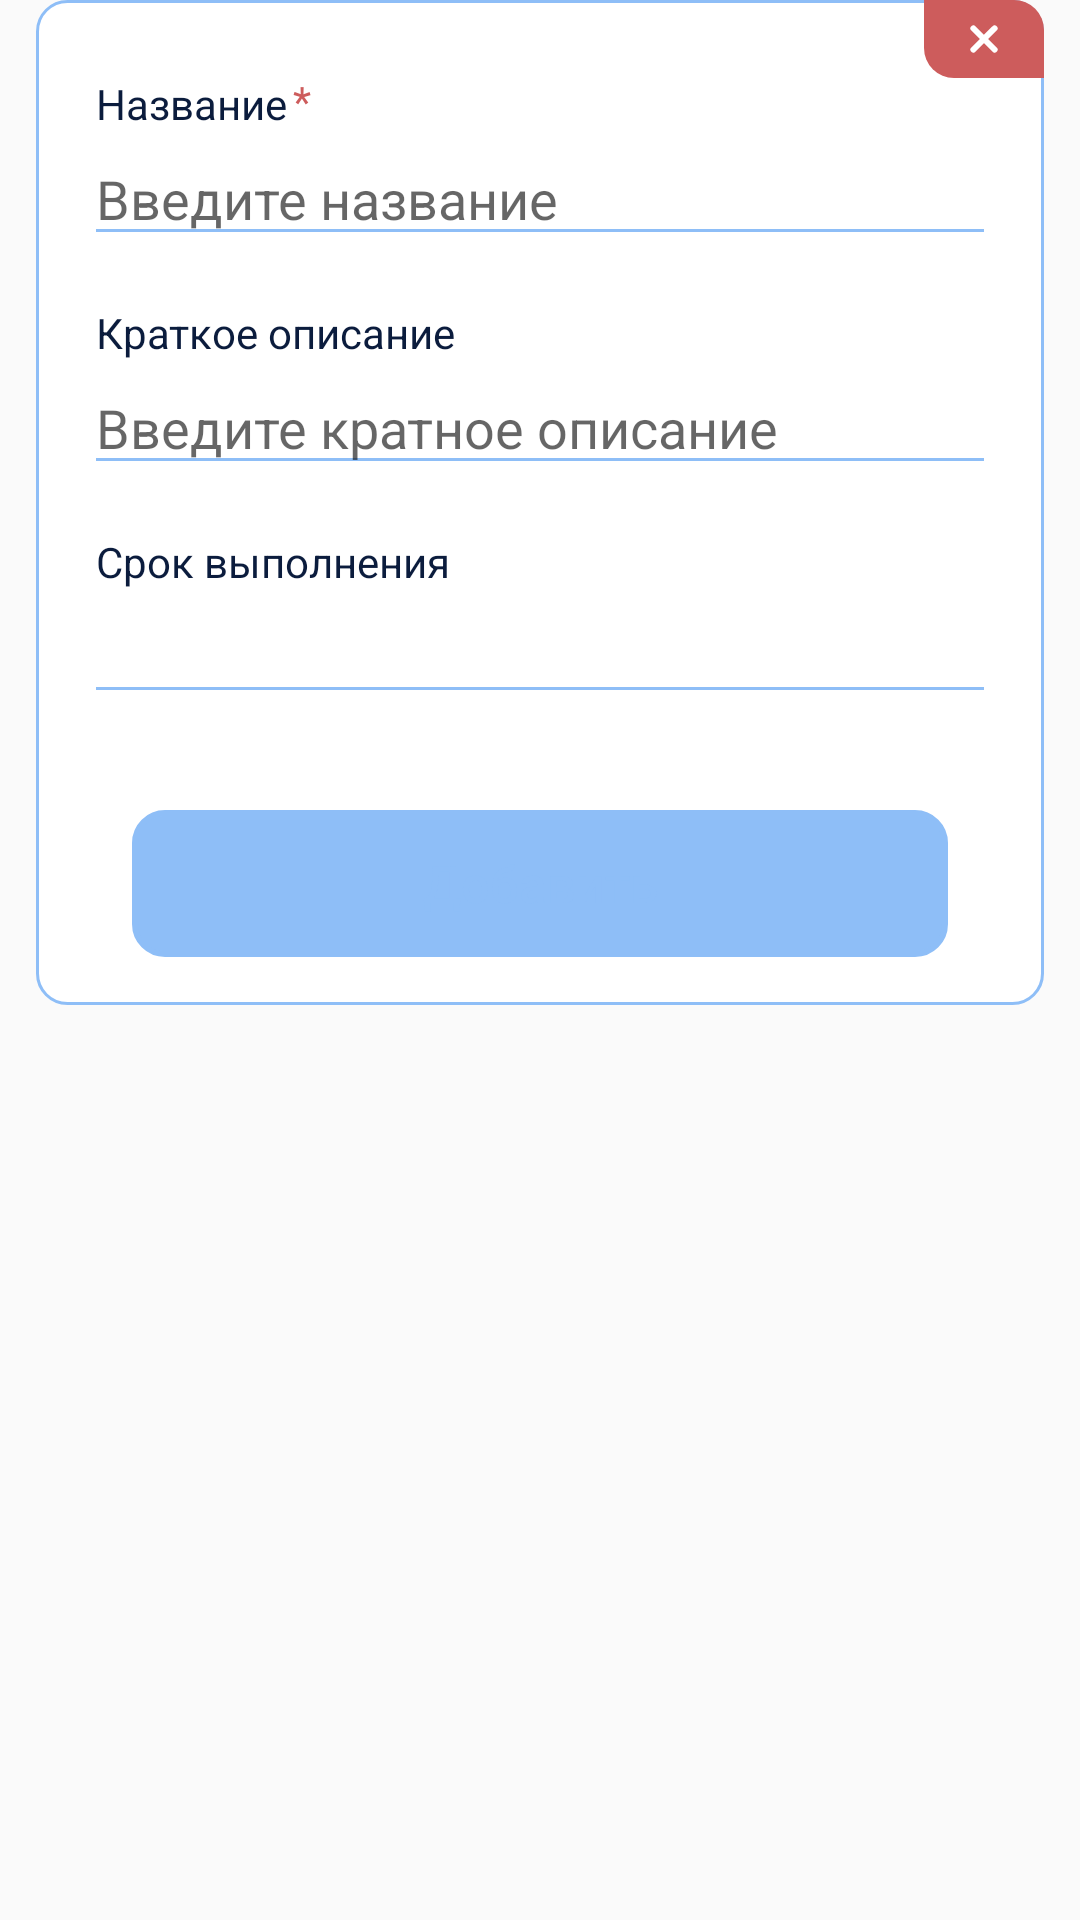

Produce the Android XML layout that renders to this screen, including the resource entries it uses.
<!-- AndroidManifest.xml: application theme AppTheme -->
<!-- res/layout/fragment_add_timeline.xml -->
<?xml version="1.0" encoding="utf-8"?>
<androidx.constraintlayout.widget.ConstraintLayout
    xmlns:android="http://schemas.android.com/apk/res/android"
    xmlns:app="http://schemas.android.com/apk/res-auto"
    xmlns:tools="http://schemas.android.com/tools"
    android:layout_width="match_parent"
    android:layout_height="match_parent"
    android:background="@color/transparent">

    <FrameLayout
        android:layout_width="match_parent"
        android:layout_height="wrap_content"
        android:layout_marginStart="12dp"
        android:layout_marginEnd="12dp"
        android:background="@drawable/bg_add_timeline"
        app:layout_constraintEnd_toEndOf="parent"
        app:layout_constraintStart_toStartOf="parent"
        app:layout_constraintTop_toTopOf="parent">

        <androidx.constraintlayout.widget.ConstraintLayout
            android:layout_width="match_parent"
            android:layout_height="match_parent">

            <TextView
                android:id="@+id/timer_name"
                android:layout_width="wrap_content"
                android:layout_height="wrap_content"
                android:layout_marginStart="20dp"
                android:layout_marginTop="25dp"
                android:text="Название"
                android:textColor="@color/bg_math_btn"
                android:textSize="14sp"
                app:layout_constraintStart_toStartOf="parent"
                app:layout_constraintTop_toTopOf="parent" />

            <TextView
                android:id="@+id/mark"
                android:layout_width="wrap_content"
                android:layout_height="wrap_content"
                android:layout_marginStart="2dp"
                android:layout_marginTop="24dp"
                android:text="*"
                android:textColor="@color/pass_time"
                android:textSize="14sp"
                app:layout_constraintStart_toEndOf="@+id/timer_name"
                app:layout_constraintTop_toTopOf="parent" />

            <TextView
                android:id="@+id/desc"
                android:layout_width="wrap_content"
                android:layout_height="wrap_content"
                android:layout_marginStart="20dp"
                android:layout_marginTop="16dp"
                android:text="Краткое описание"
                android:textColor="@color/bg_math_btn"
                android:textSize="14sp"
                app:layout_constraintStart_toStartOf="parent"
                app:layout_constraintTop_toBottomOf="@+id/titleEditText" />

            <EditText
                android:id="@+id/titleEditText"
                android:layout_width="match_parent"
                android:layout_height="wrap_content"
                android:layout_marginStart="16dp"
                android:layout_marginEnd="16dp"
                android:backgroundTint="@color/ic_blue"
                android:hint="Введите название"
                android:inputType="text"
                app:layout_constraintEnd_toEndOf="parent"
                app:layout_constraintStart_toStartOf="parent"
                app:layout_constraintTop_toBottomOf="@+id/timer_name" />

            <TextView
                android:id="@+id/date"
                android:layout_width="wrap_content"
                android:layout_height="wrap_content"
                android:layout_marginStart="20dp"
                android:layout_marginTop="16dp"
                android:text="Срок выполнения"
                android:textColor="@color/bg_math_btn"
                android:textSize="14sp"
                app:layout_constraintStart_toStartOf="parent"
                app:layout_constraintTop_toBottomOf="@+id/descEditText" />

            <EditText
                android:id="@+id/descEditText"
                android:layout_width="match_parent"
                android:layout_height="wrap_content"
                android:layout_marginStart="16dp"
                android:layout_marginEnd="16dp"
                android:backgroundTint="@color/ic_blue"
                android:inputType="text"
                android:hint="Введите кратное описание"
                app:layout_constraintEnd_toEndOf="parent"
                app:layout_constraintStart_toStartOf="parent"
                app:layout_constraintTop_toBottomOf="@+id/desc" />

            <EditText
                android:id="@+id/dateEditText"
                android:layout_width="match_parent"
                android:layout_height="wrap_content"
                android:layout_marginStart="16dp"
                android:layout_marginEnd="16dp"
                android:backgroundTint="@color/ic_blue"
                android:clickable="true"
                android:focusable="false"
                android:inputType="none"
                app:layout_constraintEnd_toEndOf="parent"
                app:layout_constraintStart_toStartOf="parent"
                app:layout_constraintTop_toBottomOf="@+id/date" />

            <androidx.appcompat.widget.AppCompatButton
                android:enabled="false"
                android:id="@+id/addBtn"
                android:layout_width="0dp"
                android:layout_height="49dp"
                android:layout_marginStart="32dp"
                android:layout_marginTop="32dp"
                android:layout_marginEnd="32dp"
                android:layout_marginBottom="16dp"
                android:background="@drawable/bg_timeline"
                android:text="Добавить"
                android:textAllCaps="false"
                android:textColor="@color/ic_blue"
                android:textSize="17sp"
                app:layout_constraintBottom_toBottomOf="parent"
                app:layout_constraintEnd_toEndOf="parent"
                app:layout_constraintStart_toStartOf="parent"
                app:layout_constraintTop_toBottomOf="@+id/dateEditText" />

            <ImageButton
                android:id="@+id/btnDelete"
                android:layout_width="wrap_content"
                android:layout_height="wrap_content"
                android:background="@drawable/bg_close_button"
                android:paddingStart="15dp"
                android:paddingTop="8dp"
                android:paddingEnd="15dp"
                android:paddingBottom="8dp"
                android:src="@drawable/ic_cross"
                app:layout_constraintEnd_toEndOf="parent"
                app:layout_constraintTop_toTopOf="parent" />
        </androidx.constraintlayout.widget.ConstraintLayout>
    </FrameLayout>
</androidx.constraintlayout.widget.ConstraintLayout>
<!-- resources referenced by this layout -->
<resources>
  <color name="bg_math_btn">#0B1C3D</color>
  <color name="ic_blue">#8EBEF7</color>
  <color name="pass_time">#CD5C5C</color>
  <color name="transparent">#00FFFFFF</color>
  <!-- drawable bg_add_timeline (drawable) -->
  <?xml version="1.0" encoding="utf-8"?>
  <shape xmlns:android="http://schemas.android.com/apk/res/android"
      android:shape="rectangle">
      <solid android:color="@color/white"/>
      <stroke android:width="1dp" android:color="@color/ic_blue"/>
      <corners android:radius="10dp" />
  </shape>
  <!-- drawable bg_close_button (drawable) -->
  <?xml version="1.0" encoding="utf-8"?>
  <shape xmlns:android = "http://schemas.android.com/apk/res/android" android:shape ="rectangle">
      <solid android:color="@color/pass_time"/>
      <corners android:bottomLeftRadius="10dp" android:topRightRadius="10dp"/>
  </shape>
  <!-- drawable bg_timeline (drawable) -->
  <?xml version="1.0" encoding="utf-8"?>
  <shape xmlns:android="http://schemas.android.com/apk/res/android"
      android:shape="rectangle">
      <solid android:color="@color/ic_blue"/>
      <stroke android:width="2sp" android:color="@color/ic_blue"/>
      <corners android:radius="10dp" />
  </shape>
  <!-- drawable ic_cross (drawable) -->
  <vector xmlns:android="http://schemas.android.com/apk/res/android"
      android:width="10dp"
      android:height="10dp"
      android:viewportWidth="10"
      android:viewportHeight="10">
    <path
        android:pathData="M8.5355,1.4645L5,5M1.4645,8.5356L5,5M5,5L1.4645,1.4645L8.5355,8.5356"
        android:strokeLineJoin="round"
        android:strokeWidth="2"
        android:fillColor="#00000000"
        android:strokeColor="#ffffff"
        android:strokeLineCap="round"/>
  </vector>
  <style name="AppTheme" parent="Theme.AppCompat.Light.NoActionBar">
          <item name="colorPrimary">@color/colorPrimary</item>
          <item name="colorPrimaryDark">@color/colorPrimaryDark</item>
          <item name="colorAccent">@color/colorAccent</item>
      </style>
  <color name="white">#FFFFFF</color>
  <color name="colorPrimary">#6200EE</color>
  <color name="colorPrimaryDark">#3700B3</color>
  <color name="colorAccent">#03DAC5</color>
</resources>
